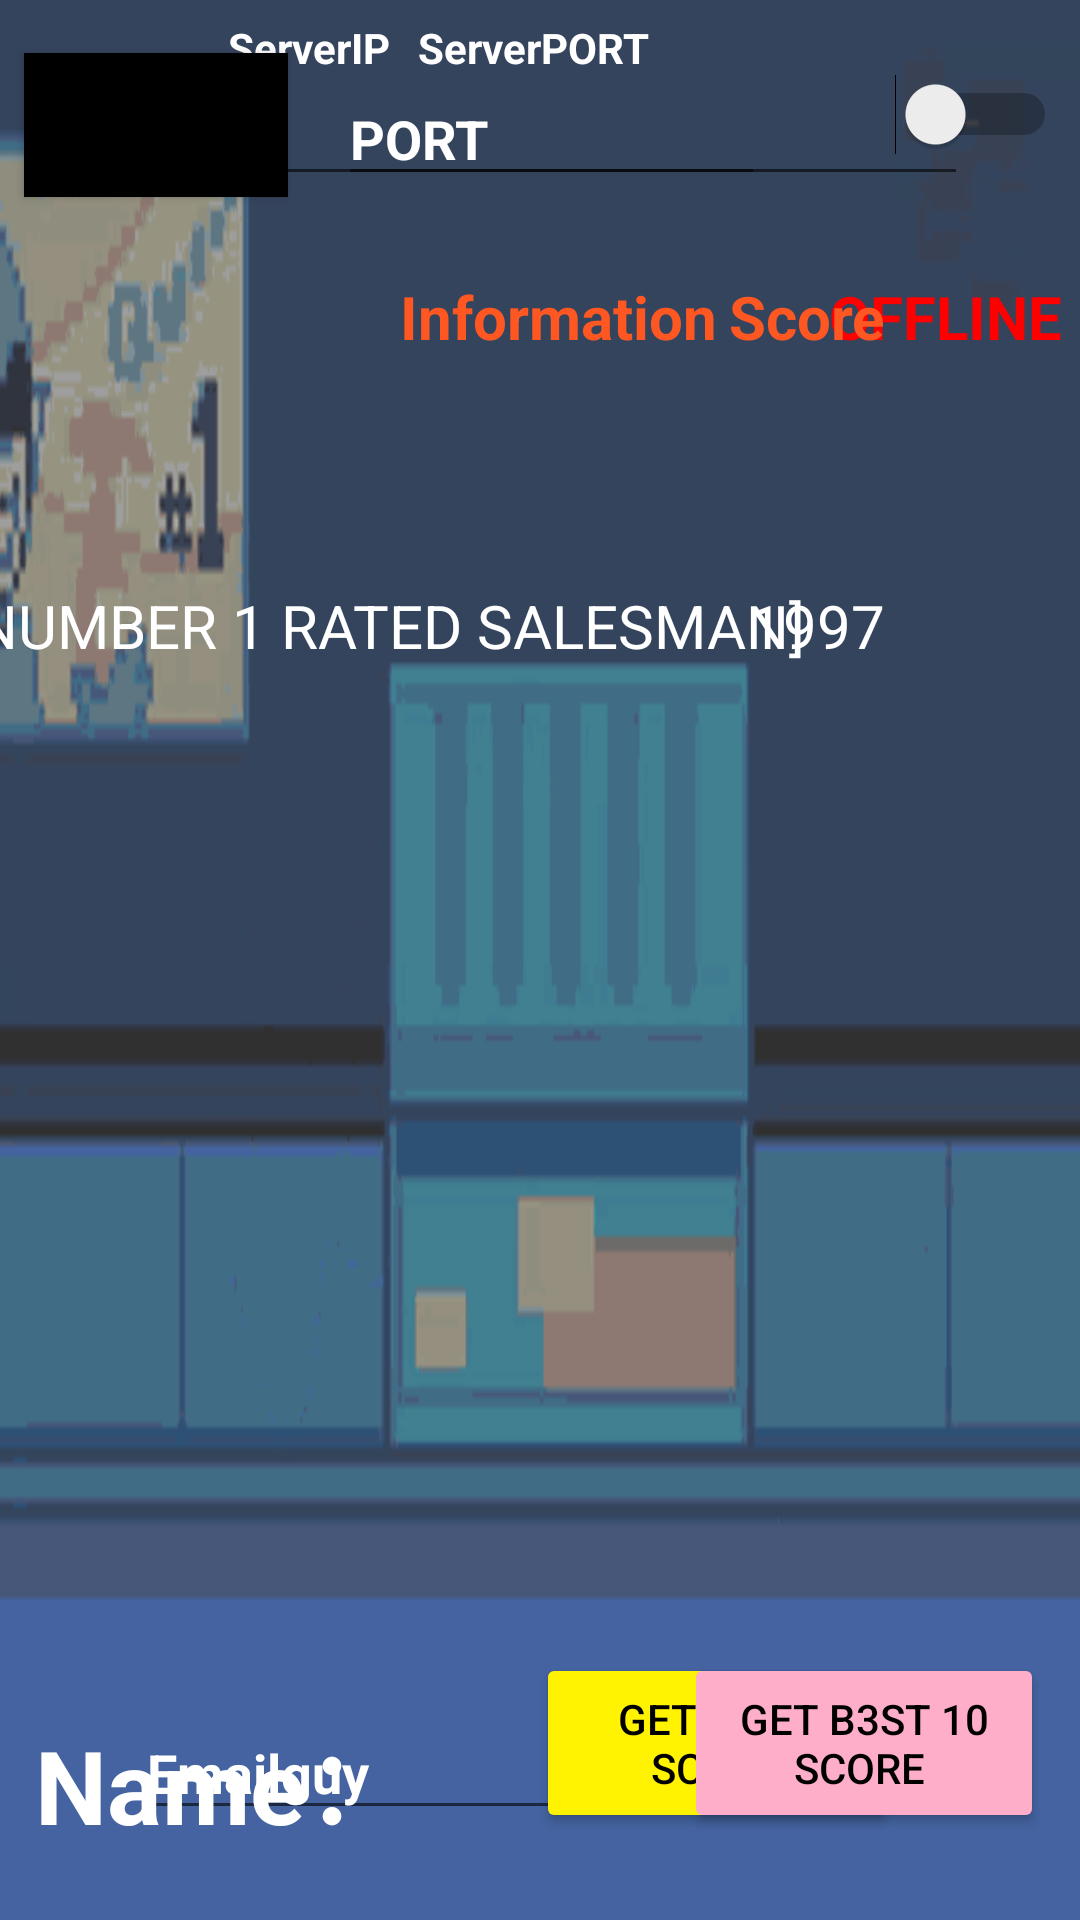

Android layout source for this screen:
<!-- AndroidManifest.xml: application theme Theme.Better_and_better -->
<!-- res/layout/activity_upload.xml -->
<?xml version="1.0" encoding="utf-8"?>
<androidx.constraintlayout.widget.ConstraintLayout xmlns:android="http://schemas.android.com/apk/res/android"
    xmlns:app="http://schemas.android.com/apk/res-auto"
    xmlns:tools="http://schemas.android.com/tools"
    android:id="@+id/switch1"
    android:layout_width="match_parent"
    android:layout_height="match_parent"
    android:background="@drawable/garbagecan"
    tools:context=".Upload">

    <Button
        android:id="@+id/back"
        android:layout_width="wrap_content"
        android:layout_height="wrap_content"
        android:background="#000000"
        android:backgroundTint="#000000"
        android:text="Back"
        app:layout_constraintBottom_toBottomOf="parent"
        app:layout_constraintEnd_toEndOf="parent"
        app:layout_constraintHorizontal_bias="0.03"
        app:layout_constraintStart_toStartOf="parent"
        app:layout_constraintTop_toTopOf="parent"
        app:layout_constraintVertical_bias="0.03" />

    <Button
        android:id="@+id/GetUR"
        android:layout_width="120dp"
        android:layout_height="60dp"
        android:backgroundTint="#FFF301"
        android:text="Get Your Score"
        android:textColor="#000000"
        app:layout_constraintBottom_toBottomOf="parent"
        app:layout_constraintEnd_toEndOf="parent"
        app:layout_constraintHorizontal_bias="0.745"
        app:layout_constraintStart_toStartOf="parent"
        app:layout_constraintTop_toTopOf="parent"
        app:layout_constraintVertical_bias="0.95" />

    <Button
        android:id="@+id/GetBest"
        android:layout_width="120dp"
        android:layout_height="60dp"
        android:backgroundTint="#FFAEC9"
        android:text="Get B3st 10 Score "
        android:textColor="#000000"
        app:layout_constraintBottom_toBottomOf="parent"
        app:layout_constraintEnd_toEndOf="parent"
        app:layout_constraintHorizontal_bias="0.95"
        app:layout_constraintStart_toStartOf="parent"
        app:layout_constraintTop_toTopOf="parent"
        app:layout_constraintVertical_bias="0.95" />

    <TextView
        android:id="@+id/MainScreen"
        android:layout_width="400dp"
        android:layout_height="250dp"
        android:text="[NUMBER 1 RATED SALESMAN]"
        android:textColor="#FFFFFF"
        android:textSize="20sp"
        app:layout_constraintBottom_toBottomOf="parent"
        app:layout_constraintEnd_toEndOf="parent"
        app:layout_constraintHorizontal_bias="0.35"
        app:layout_constraintStart_toStartOf="parent"
        app:layout_constraintTop_toTopOf="parent"
        app:layout_constraintVertical_bias="0.5" />

    <EditText
        android:id="@+id/EditTextIP"
        android:layout_width="wrap_content"
        android:layout_height="wrap_content"
        android:ems="10"
        android:inputType="textPersonName"
        android:text="IP"
        android:textColor="#FFFFFF"
        android:textStyle="bold"
        app:layout_constraintBottom_toBottomOf="parent"
        app:layout_constraintEnd_toEndOf="parent"
        app:layout_constraintHorizontal_bias="0.3"
        app:layout_constraintStart_toStartOf="parent"
        app:layout_constraintTop_toTopOf="parent"
        app:layout_constraintVertical_bias="0.04" />

    <EditText
        android:id="@+id/EditTextPORT"
        android:layout_width="wrap_content"
        android:layout_height="wrap_content"
        android:ems="10"
        android:inputType="textPersonName"
        android:text="PORT"
        android:textColor="#FFFFFF"
        android:textStyle="bold"
        app:layout_constraintBottom_toBottomOf="parent"
        app:layout_constraintEnd_toEndOf="parent"
        app:layout_constraintHorizontal_bias="0.75"
        app:layout_constraintStart_toStartOf="parent"
        app:layout_constraintTop_toTopOf="parent"
        app:layout_constraintVertical_bias="0.04" />

    <TextView
        android:id="@+id/textViewIP"
        android:layout_width="wrap_content"
        android:layout_height="wrap_content"
        android:text="ServerIP"
        android:textColor="#FFFFFF"
        android:textStyle="bold"
        app:layout_constraintBottom_toBottomOf="parent"
        app:layout_constraintEnd_toEndOf="@+id/EditTextIP"
        app:layout_constraintHorizontal_bias="0.2"
        app:layout_constraintStart_toStartOf="@+id/EditTextIP"
        app:layout_constraintTop_toTopOf="parent"
        app:layout_constraintVertical_bias="0.01" />

    <TextView
        android:id="@+id/textViewPORT"
        android:layout_width="wrap_content"
        android:layout_height="wrap_content"
        android:text="ServerPORT"
        android:textColor="#FFFFFF"
        android:textStyle="bold"
        app:layout_constraintBottom_toBottomOf="parent"
        app:layout_constraintEnd_toEndOf="@+id/EditTextPORT"
        app:layout_constraintHorizontal_bias="0.2"
        app:layout_constraintStart_toStartOf="@+id/EditTextPORT"
        app:layout_constraintTop_toTopOf="parent"
        app:layout_constraintVertical_bias="0.01" />

    <EditText
        android:id="@+id/EditName"
        android:layout_width="wrap_content"
        android:layout_height="wrap_content"
        android:ems="10"
        android:inputType="textPersonName"
        android:text="Emailguy"
        android:textColor="#FFFFFF"
        android:textStyle="bold"
        app:layout_constraintBottom_toBottomOf="parent"
        app:layout_constraintEnd_toEndOf="parent"
        app:layout_constraintHorizontal_bias="0.3"
        app:layout_constraintStart_toStartOf="parent"
        app:layout_constraintTop_toTopOf="parent"
        app:layout_constraintVertical_bias="0.95" />

    <TextView
        android:id="@+id/textViewName"
        android:layout_width="wrap_content"
        android:layout_height="wrap_content"
        android:text="Name："
        android:textColor="#FFFFFF"
        android:textSize="34sp"
        android:textStyle="bold"
        app:layout_constraintBottom_toBottomOf="@+id/EditName"
        app:layout_constraintEnd_toEndOf="parent"
        app:layout_constraintHorizontal_bias="0.05"
        app:layout_constraintStart_toStartOf="parent"
        app:layout_constraintTop_toTopOf="@+id/EditName"
        app:layout_constraintVertical_bias="0.0" />

    <Switch
        android:id="@+id/switch3"
        android:layout_width="wrap_content"
        android:layout_height="wrap_content"
        android:textOff="OFFLINE"
        android:textOn="ONLINE"
        app:layout_constraintBottom_toBottomOf="parent"
        app:layout_constraintEnd_toEndOf="parent"
        app:layout_constraintHorizontal_bias="0.975"
        app:layout_constraintStart_toStartOf="parent"
        app:layout_constraintTop_toTopOf="parent"
        app:layout_constraintVertical_bias="0.04" />

    <TextView
        android:id="@+id/textViewONOFF"
        android:layout_width="wrap_content"
        android:layout_height="wrap_content"
        android:text="OFFLINE"
        android:textColor="#FF0000"
        android:textSize="20sp"
        android:textStyle="bold"
        app:layout_constraintBottom_toBottomOf="parent"
        app:layout_constraintEnd_toEndOf="@+id/switch3"
        app:layout_constraintHorizontal_bias="0.93"
        app:layout_constraintStart_toStartOf="@+id/switch3"
        app:layout_constraintTop_toTopOf="parent"
        app:layout_constraintVertical_bias="0.15" />

    <TextView
        android:id="@+id/textViewScore"
        android:layout_width="100dp"
        android:layout_height="250dp"
        android:gravity="right"
        android:text="1997"
        android:textColor="#FFFFFF"
        android:textSize="20sp"
        app:layout_constraintBottom_toBottomOf="@+id/MainScreen"
        app:layout_constraintEnd_toEndOf="parent"
        app:layout_constraintHorizontal_bias="0.75"
        app:layout_constraintStart_toStartOf="parent"
        app:layout_constraintTop_toTopOf="@+id/MainScreen"
        app:layout_constraintVertical_bias="0.0" />

    <TextView
        android:id="@+id/Information"
        android:layout_width="wrap_content"
        android:layout_height="wrap_content"
        android:text="Information"
        android:textColor="#FF5722"
        android:textSize="20sp"
        android:textStyle="bold"
        app:layout_constraintBottom_toBottomOf="parent"
        app:layout_constraintEnd_toEndOf="@+id/MainScreen"
        app:layout_constraintHorizontal_bias="0.5"
        app:layout_constraintStart_toStartOf="@+id/MainScreen"
        app:layout_constraintTop_toTopOf="parent"
        app:layout_constraintVertical_bias="0.15" />

    <TextView
        android:id="@+id/TXTScore"
        android:layout_width="wrap_content"
        android:layout_height="wrap_content"
        android:text="Score"
        android:textColor="#FF5722"
        android:textSize="20sp"
        android:textStyle="bold"
        app:layout_constraintBottom_toBottomOf="parent"
        app:layout_constraintEnd_toEndOf="@+id/textViewScore"
        app:layout_constraintHorizontal_bias="1"
        app:layout_constraintStart_toStartOf="@+id/textViewScore"
        app:layout_constraintTop_toTopOf="parent"
        app:layout_constraintVertical_bias="0.15" />

</androidx.constraintlayout.widget.ConstraintLayout>
<!-- resources referenced by this layout -->
<resources>
  <!-- drawable garbagecan: png bitmap (drawable, 19525 bytes) -->
  <style name="Theme.Better_and_better" parent="Theme.MaterialComponents.DayNight.NoActionBar">
          
          <item name="windowActionBar">false</item>
          <item name="windowNoTitle">true</item>
          <item name="colorPrimary">@color/purple_500</item>
          <item name="colorPrimaryVariant">@color/purple_700</item>
          <item name="colorOnPrimary">@color/white</item>
          
          <item name="colorSecondary">@color/teal_200</item>
          <item name="colorSecondaryVariant">@color/teal_700</item>
          <item name="colorOnSecondary">@color/black</item>
          
          <item name="android:statusBarColor">?attr/colorPrimaryVariant</item>
          
      </style>
  <!-- not gathered from this repository: default colours our renderer supplied (Android Studio template values) -->
  <color name="purple_500">#FF6200EE</color>
  <color name="purple_700">#FF3700B3</color>
  <color name="teal_200">#FF03DAC5</color>
  <color name="teal_700">#FF018786</color>
  <color name="black">#FF000000</color>
  <color name="white">#FFFFFFFF</color>
</resources>
